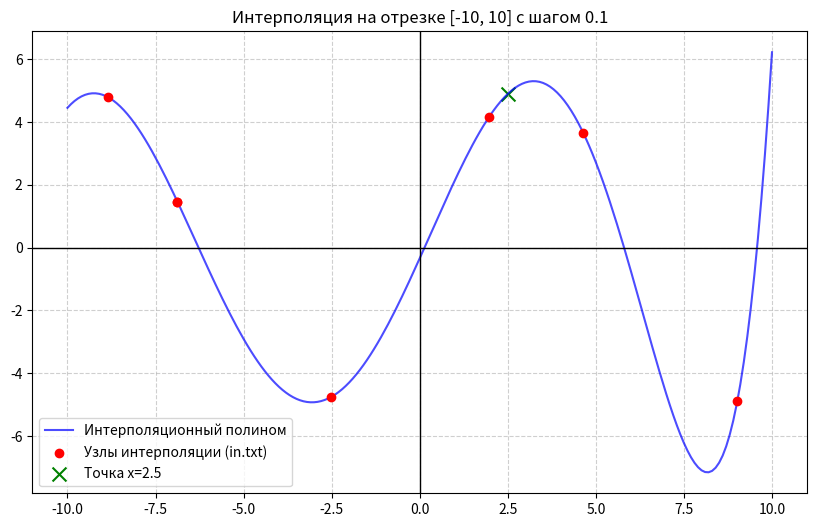

Recreate this plot in Python.
import numpy as np
import matplotlib.pyplot as plt

# 1. Полином Лагранжа
def lagrange_interpolation(x_nodes, y_nodes, x):
    n = len(x_nodes)
    res = 0
    for i in range(n):
        # Считаем базисный полином l_i(x)
        p = 1
        for j in range(n):
            if i != j:
                p *= (x - x_nodes[j]) / (x_nodes[i] - x_nodes[j])
        res += y_nodes[i] * p
    return res

# 2. Полином Ньютона
def newton_interpolation(x_nodes, y_nodes, x):
    n = len(x_nodes)
    # Строим таблицу разделенных разностей
    coef = np.copy(y_nodes).astype(float)
    for j in range(1, n):
        for i in range(n - 1, j - 1, -1):
            coef[i] = (coef[i] - coef[i-1]) / (x_nodes[i] - x_nodes[i-j])
    
    # Считаем значение полинома по схеме Горнера
    res = coef[n-1]
    for i in range(n - 2, -1, -1):
        res = res * (x - x_nodes[i]) + coef[i]
    return res

# --- ПОДГОТОВКА ДАННЫХ ---
# Генерируем "узлы" (точки, которые мы знаем)
# Возьмем 7 случайных точек на интервале [-10, 10]
np.random.seed(42) # Чтобы результат был одинаковым при каждом запуске
x_nodes = np.sort(np.random.uniform(-10, 10, 7))
y_nodes = np.sin(x_nodes / 2) * 5  # Исходная "скрытая" зависимость

# Точка x, в которой нужно найти значение (как просили в задании)
x_target = 2.5

# --- ВЫЧИСЛЕНИЯ ---
val_lagrange = lagrange_interpolation(x_nodes, y_nodes, x_target)
val_newton = newton_interpolation(x_nodes, y_nodes, x_target)

print(f"Результаты для x = {x_target}:")
print(f"Полином Лагранжа L({x_target}) = {val_lagrange:.4f}")
print(f"Полином Ньютона  N({x_target}) = {val_newton:.4f}")

# --- ВИЗУАЛИЗАЦИЯ ---
a, b, h = -10, 10, 0.1
x_range = np.arange(a, b + h, h)

# Считаем значения полинома для всего графика
y_lagrange_plot = [lagrange_interpolation(x_nodes, y_nodes, xi) for xi in x_range]

plt.figure(figsize=(10, 6))
plt.plot(x_range, y_lagrange_plot, label='Интерполяционный полином', color='blue', alpha=0.7)
plt.scatter(x_nodes, y_nodes, color='red', zorder=5, label='Узлы интерполяции (in.txt)')
plt.scatter([x_target], [val_lagrange], color='green', marker='x', s=100, label=f'Точка x={x_target}')

plt.title(f"Интерполяция на отрезке [{a}, {b}] с шагом {h}")
plt.axhline(0, color='black', lw=1)
plt.axvline(0, color='black', lw=1)
plt.legend()
plt.grid(True, linestyle='--', alpha=0.6)
plt.show()
